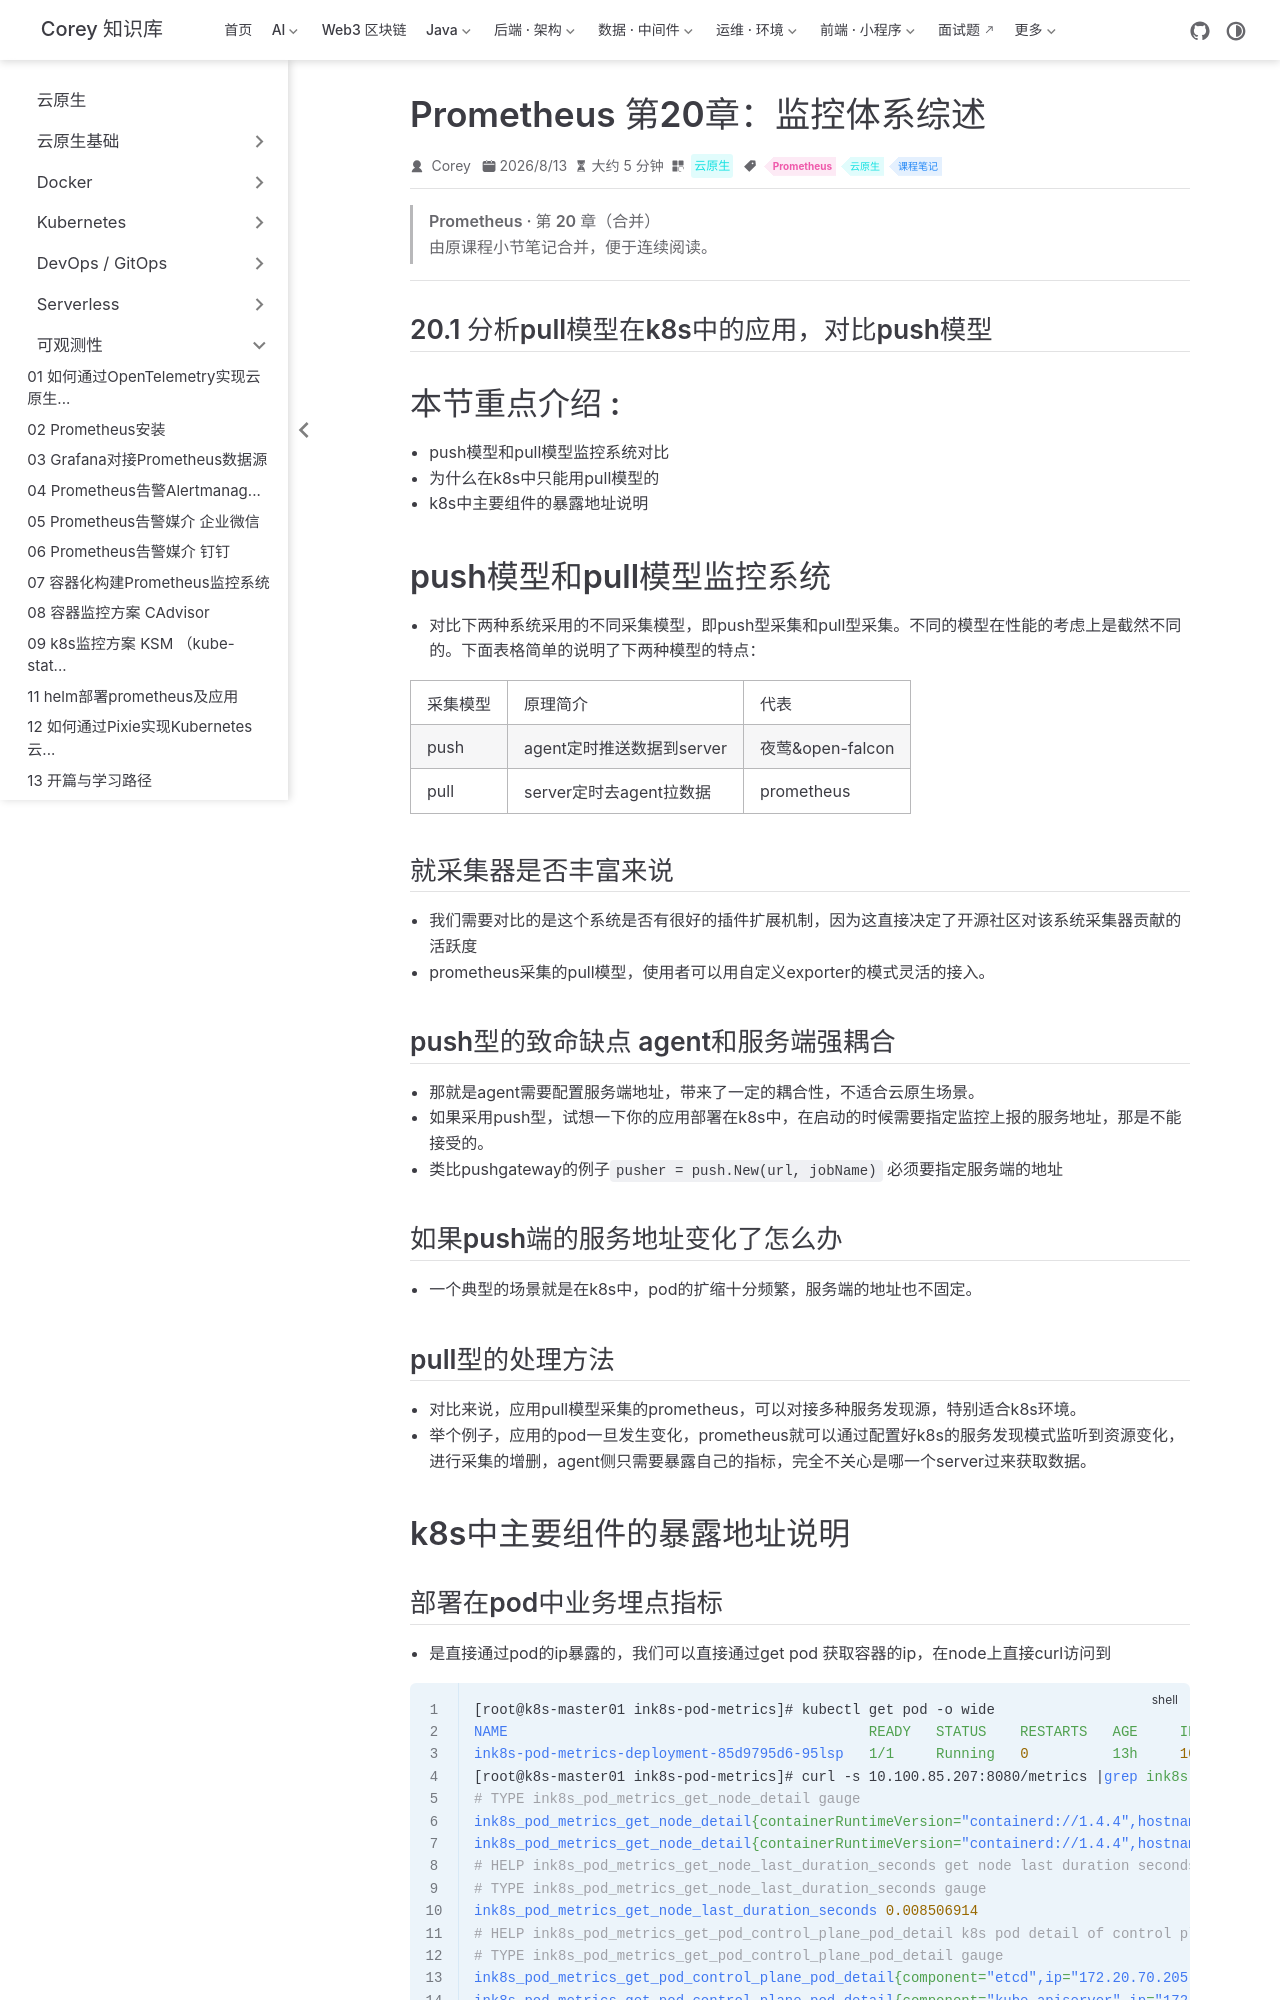

repository: code-corey/code-corey.github.io · page: 云原生/observability/observability-32-prom-ch20-监控体系综述.html · generator: jekyll

---
title: Prometheus 第20章：监控体系综述
sidebarGroup: 可观测性
shortTitle: 32 监控体系综述
order: 32
date: 2026-08-13
category: 云原生
tag:
  - Prometheus
  - 云原生
  - 课程笔记
description: Prometheus 第20章（监控体系综述）合并笔记
---

> **Prometheus · 第 20 章（合并）**
>
> 由原课程小节笔记合并，便于连续阅读。

---

## 20.1 分析pull模型在k8s中的应用，对比push模型

# 本节重点介绍 :

- push模型和pull模型监控系统对比
- 为什么在k8s中只能用pull模型的
- k8s中主要组件的暴露地址说明

# push模型和pull模型监控系统

- 对比下两种系统采用的不同采集模型，即push型采集和pull型采集。不同的模型在性能的考虑上是截然不同的。下面表格简单的说明了下两种模型的特点：

| **采集模型** | **原理简介**        | **代表**   |
| :----------------- | :------------------------ | :--------------- |
| push               | agent定时推送数据到server | 夜莺&open-falcon |
| pull               | server定时去agent拉数据   | prometheus       |

## 就采集器是否丰富来说

- 我们需要对比的是这个系统是否有很好的插件扩展机制，因为这直接决定了开源社区对该系统采集器贡献的活跃度
- prometheus采集的pull模型，使用者可以用自定义exporter的模式灵活的接入。

## push型的致命缺点 agent和服务端强耦合

- 那就是agent需要配置服务端地址，带来了一定的耦合性，不适合云原生场景。
- 如果采用push型，试想一下你的应用部署在k8s中，在启动的时候需要指定监控上报的服务地址，那是不能接受的。
- 类比pushgateway的例子`pusher = push.New(url, jobName)` 必须要指定服务端的地址

## 如果push端的服务地址变化了怎么办

- 一个典型的场景就是在k8s中，pod的扩缩十分频繁，服务端的地址也不固定。

## pull型的处理方法

- 对比来说，应用pull模型采集的prometheus，可以对接多种服务发现源，特别适合k8s环境。
- 举个例子，应用的pod一旦发生变化，prometheus就可以通过配置好k8s的服务发现模式监听到资源变化，进行采集的增删，agent侧只需要暴露自己的指标，完全不关心是哪一个server过来获取数据。

# k8s中主要组件的暴露地址说明

## 部署在pod中业务埋点指标

- 是直接通过pod的ip暴露的，我们可以直接通过get pod 获取容器的ip，在node上直接curl访问到

```shell
[root@k8s-master01 ink8s-pod-metrics]# kubectl get pod -o wide                
NAME                                           READY   STATUS    RESTARTS   AGE     IP              NODE         NOMINATED NODE   READINESS GATES
ink8s-pod-metrics-deployment-85d9795d6-95lsp   1/1     Running   0          13h     10.100.85.207   k8s-node01   <none>           <none>
[root@k8s-master01 ink8s-pod-metrics]# curl -s 10.100.85.207:8080/metrics |grep ink8s                               # HELP ink8s_pod_metrics_get_node_detail k8s node detail each
# TYPE ink8s_pod_metrics_get_node_detail gauge
ink8s_pod_metrics_get_node_detail{containerRuntimeVersion="containerd://1.4.4",hostname="k8s-master01",ip="172.20.70.205",kubeletVersion="v1.20.1"} 1
ink8s_pod_metrics_get_node_detail{containerRuntimeVersion="containerd://1.4.4",hostname="k8s-node01",ip="172.20.70.215",kubeletVersion="v1.20.1"} 1
# HELP ink8s_pod_metrics_get_node_last_duration_seconds get node last duration seconds
# TYPE ink8s_pod_metrics_get_node_last_duration_seconds gauge
ink8s_pod_metrics_get_node_last_duration_seconds 0.008506914
# HELP ink8s_pod_metrics_get_pod_control_plane_pod_detail k8s pod detail of control plane
# TYPE ink8s_pod_metrics_get_pod_control_plane_pod_detail gauge
ink8s_pod_metrics_get_pod_control_plane_pod_detail{component="etcd",ip="172.20.70.205",pod_name="etcd-k8s-master01"} 1
ink8s_pod_metrics_get_pod_control_plane_pod_detail{component="kube-apiserver",ip="172.20.70.205",pod_name="kube-apiserver-k8s-master01"} 1
ink8s_pod_metrics_get_pod_control_plane_pod_detail{component="kube-controller-manager",ip="172.20.70.205",pod_name="kube-controller-manager-k8s-master01"} 1
ink8s_pod_metrics_get_pod_control_plane_pod_detail{component="kube-scheduler",ip="172.20.70.205",pod_name="kube-scheduler-k8s-master01"} 1
# HELP ink8s_pod_metrics_get_pod_last_duration_seconds get pod last duration seconds
# TYPE ink8s_pod_metrics_get_pod_last_duration_seconds gauge
ink8s_pod_metrics_get_pod_last_duration_seconds 0.012481561
```

- target页面举例图片
- ![image.png](https://fynotefile.oss-cn-zhangjiakou.aliyuncs.com/fynote/908/1630111173000/83faefb3aa9f477f83924309f6e5a58e.png)
